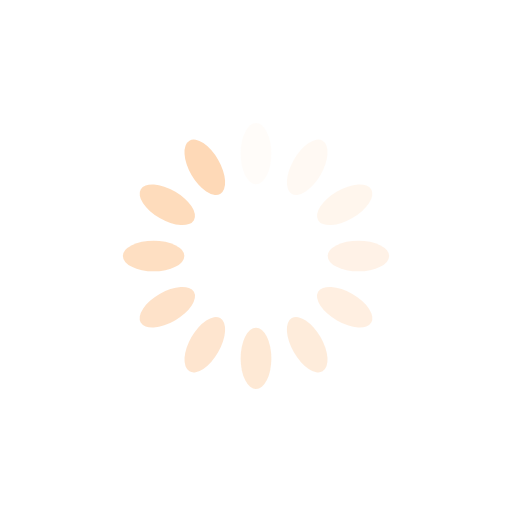
t = 0.00 s
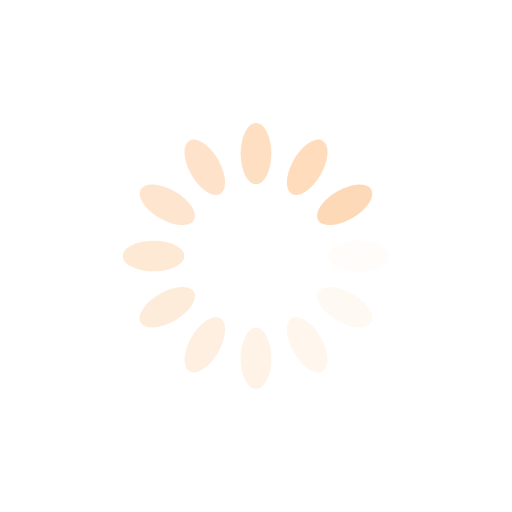
t = 0.25 s
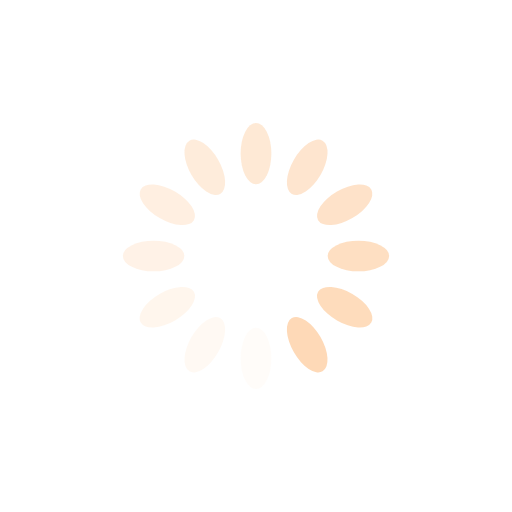
t = 0.50 s
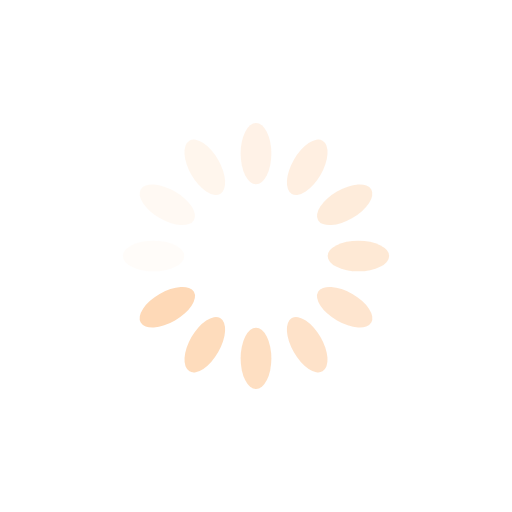
t = 0.75 s

The animated SVG that drew these frames (rendered in a browser with its animation timeline set to each time). Animation: 12 SMIL elements (animate=12); one cycle of 1.00 s, repeats indefinitely.

<svg xmlns="http://www.w3.org/2000/svg" viewBox="0 0 100 100" preserveAspectRatio="xMidYMid" width="200" height="200" style="shape-rendering: auto; display: block; background: transparent;" xmlns:xlink="http://www.w3.org/1999/xlink"><g><g transform="rotate(0 50 50)">
  <rect fill="#fed9b7" height="12" width="6" ry="6" rx="3" y="24" x="47">
    <animate repeatCount="indefinite" begin="-0.9166666666666666s" dur="1s" keyTimes="0;1" values="1;0" attributeName="opacity"></animate>
  </rect>
</g><g transform="rotate(30 50 50)">
  <rect fill="#fed9b7" height="12" width="6" ry="6" rx="3" y="24" x="47">
    <animate repeatCount="indefinite" begin="-0.8333333333333334s" dur="1s" keyTimes="0;1" values="1;0" attributeName="opacity"></animate>
  </rect>
</g><g transform="rotate(60 50 50)">
  <rect fill="#fed9b7" height="12" width="6" ry="6" rx="3" y="24" x="47">
    <animate repeatCount="indefinite" begin="-0.75s" dur="1s" keyTimes="0;1" values="1;0" attributeName="opacity"></animate>
  </rect>
</g><g transform="rotate(90 50 50)">
  <rect fill="#fed9b7" height="12" width="6" ry="6" rx="3" y="24" x="47">
    <animate repeatCount="indefinite" begin="-0.6666666666666666s" dur="1s" keyTimes="0;1" values="1;0" attributeName="opacity"></animate>
  </rect>
</g><g transform="rotate(120 50 50)">
  <rect fill="#fed9b7" height="12" width="6" ry="6" rx="3" y="24" x="47">
    <animate repeatCount="indefinite" begin="-0.5833333333333334s" dur="1s" keyTimes="0;1" values="1;0" attributeName="opacity"></animate>
  </rect>
</g><g transform="rotate(150 50 50)">
  <rect fill="#fed9b7" height="12" width="6" ry="6" rx="3" y="24" x="47">
    <animate repeatCount="indefinite" begin="-0.5s" dur="1s" keyTimes="0;1" values="1;0" attributeName="opacity"></animate>
  </rect>
</g><g transform="rotate(180 50 50)">
  <rect fill="#fed9b7" height="12" width="6" ry="6" rx="3" y="24" x="47">
    <animate repeatCount="indefinite" begin="-0.4166666666666667s" dur="1s" keyTimes="0;1" values="1;0" attributeName="opacity"></animate>
  </rect>
</g><g transform="rotate(210 50 50)">
  <rect fill="#fed9b7" height="12" width="6" ry="6" rx="3" y="24" x="47">
    <animate repeatCount="indefinite" begin="-0.3333333333333333s" dur="1s" keyTimes="0;1" values="1;0" attributeName="opacity"></animate>
  </rect>
</g><g transform="rotate(240 50 50)">
  <rect fill="#fed9b7" height="12" width="6" ry="6" rx="3" y="24" x="47">
    <animate repeatCount="indefinite" begin="-0.25s" dur="1s" keyTimes="0;1" values="1;0" attributeName="opacity"></animate>
  </rect>
</g><g transform="rotate(270 50 50)">
  <rect fill="#fed9b7" height="12" width="6" ry="6" rx="3" y="24" x="47">
    <animate repeatCount="indefinite" begin="-0.16666666666666666s" dur="1s" keyTimes="0;1" values="1;0" attributeName="opacity"></animate>
  </rect>
</g><g transform="rotate(300 50 50)">
  <rect fill="#fed9b7" height="12" width="6" ry="6" rx="3" y="24" x="47">
    <animate repeatCount="indefinite" begin="-0.08333333333333333s" dur="1s" keyTimes="0;1" values="1;0" attributeName="opacity"></animate>
  </rect>
</g><g transform="rotate(330 50 50)">
  <rect fill="#fed9b7" height="12" width="6" ry="6" rx="3" y="24" x="47">
    <animate repeatCount="indefinite" begin="0s" dur="1s" keyTimes="0;1" values="1;0" attributeName="opacity"></animate>
  </rect>
</g><g></g></g><!-- [ldio] generated by https://loading.io --></svg>
